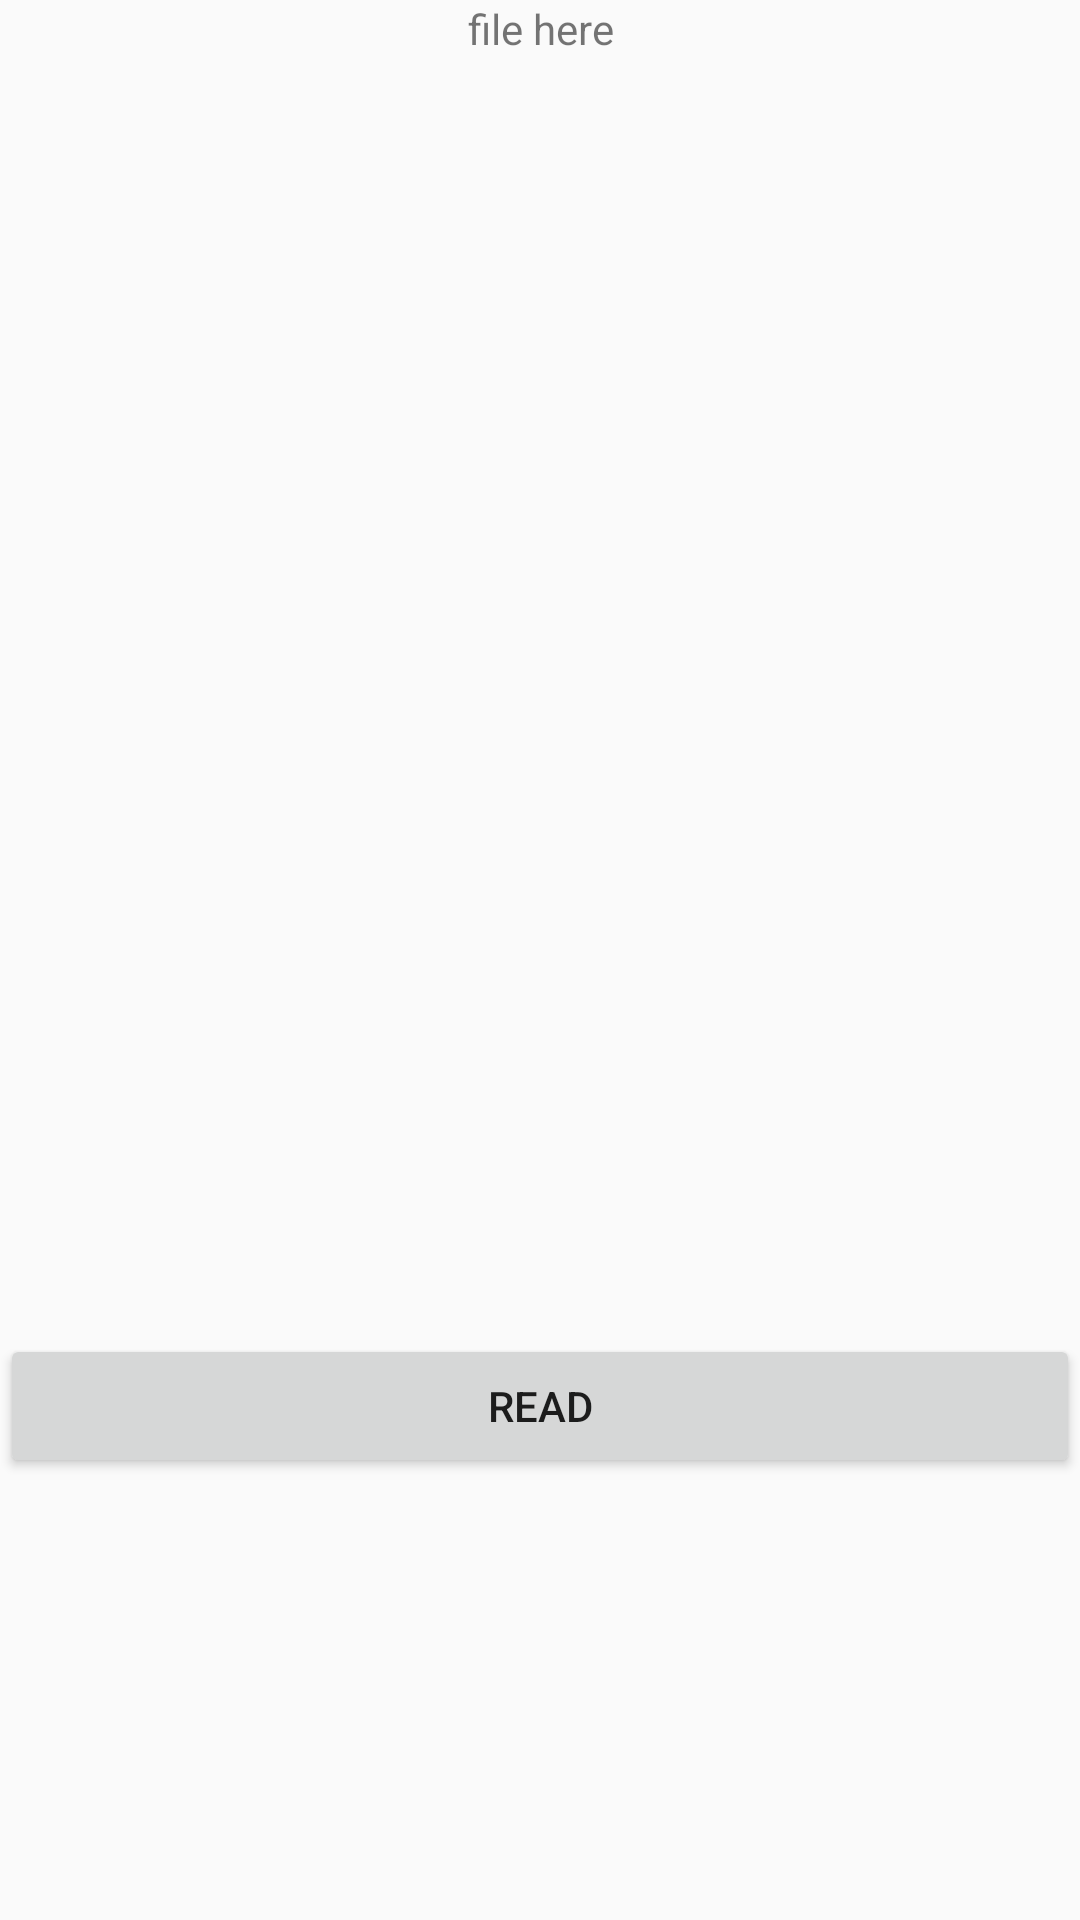

Layout XML and referenced resources for this Android screen:
<!-- AndroidManifest.xml: application theme AppTheme -->
<!-- res/layout/activity_text.xml -->
<?xml version="1.0" encoding="utf-8"?>
<androidx.constraintlayout.widget.ConstraintLayout xmlns:android="http://schemas.android.com/apk/res/android"
    xmlns:app="http://schemas.android.com/apk/res-auto"
    xmlns:tools="http://schemas.android.com/tools"
    android:id="@+id/relativeLayout"
    android:layout_width="match_parent"
    android:layout_height="match_parent"
    tools:context=".text">

    <TextView
        android:id="@+id/textview22"
        android:layout_width="match_parent"
        android:layout_height="match_parent"
        android:layout_marginBottom="240dp"
        android:text="file here"
        android:textAlignment="center"
        app:layout_constraintStart_toStartOf="parent"
        app:layout_constraintTop_toBottomOf="@+id/btnread"
        tools:ignore="UnknownId" />

    <Button
        android:id="@+id/btnread"
        android:layout_width="match_parent"
        android:layout_height="wrap_content"
        android:text="Read"
        app:layout_constraintBottom_toBottomOf="parent"
        app:layout_constraintTop_toTopOf="parent"
        app:layout_constraintVertical_bias="0.751"
        tools:layout_editor_absoluteX="29dp" />

</androidx.constraintlayout.widget.ConstraintLayout>
<!-- resources referenced by this layout -->
<resources>
  <style name="AppTheme" parent="Theme.AppCompat.Light.NoActionBar">
          
          <item name="colorPrimary">@color/colorPrimary</item>
          <item name="colorPrimaryDark">@color/colorPrimaryDark</item>
          <item name="colorAccent">@color/colorAccent</item>
      </style>
  <!-- not gathered from this repository: default colours our renderer supplied (Android Studio template values) -->
  <color name="colorPrimary">#FF6200EE</color>
  <color name="colorPrimaryDark">#FF3700B3</color>
  <color name="colorAccent">#FF03DAC5</color>
</resources>
